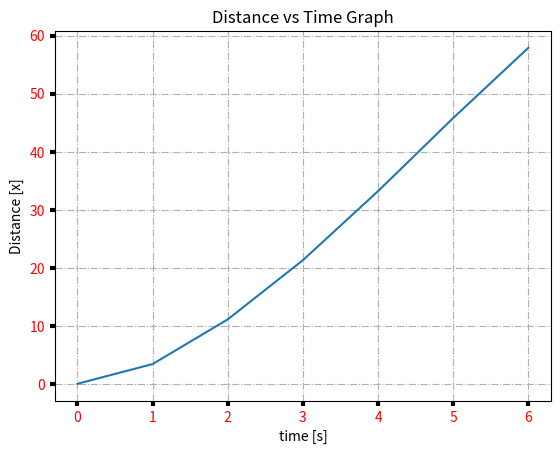

The script that saved this image:
import matplotlib.pyplot as plt
import numpy as np

# Data for plotting
t = np.array([0.0, 1.0, 2.0, 3.0, 4.0, 5.0, 6.0])
x = np.array([0.0, 3.4, 11.1, 21.3, 33.2, 45.8, 57.9])

fig, ax = plt.subplots()
ax.plot(t, x)
ax.set(xlabel='time [s]',\

ylabel='Distance [x]',
title='Distance vs Time Graph')

ax.grid(True, linestyle='-.')
ax.tick_params(labelcolor='r', \
               
labelsize='medium', \
width=3)

plt.show()